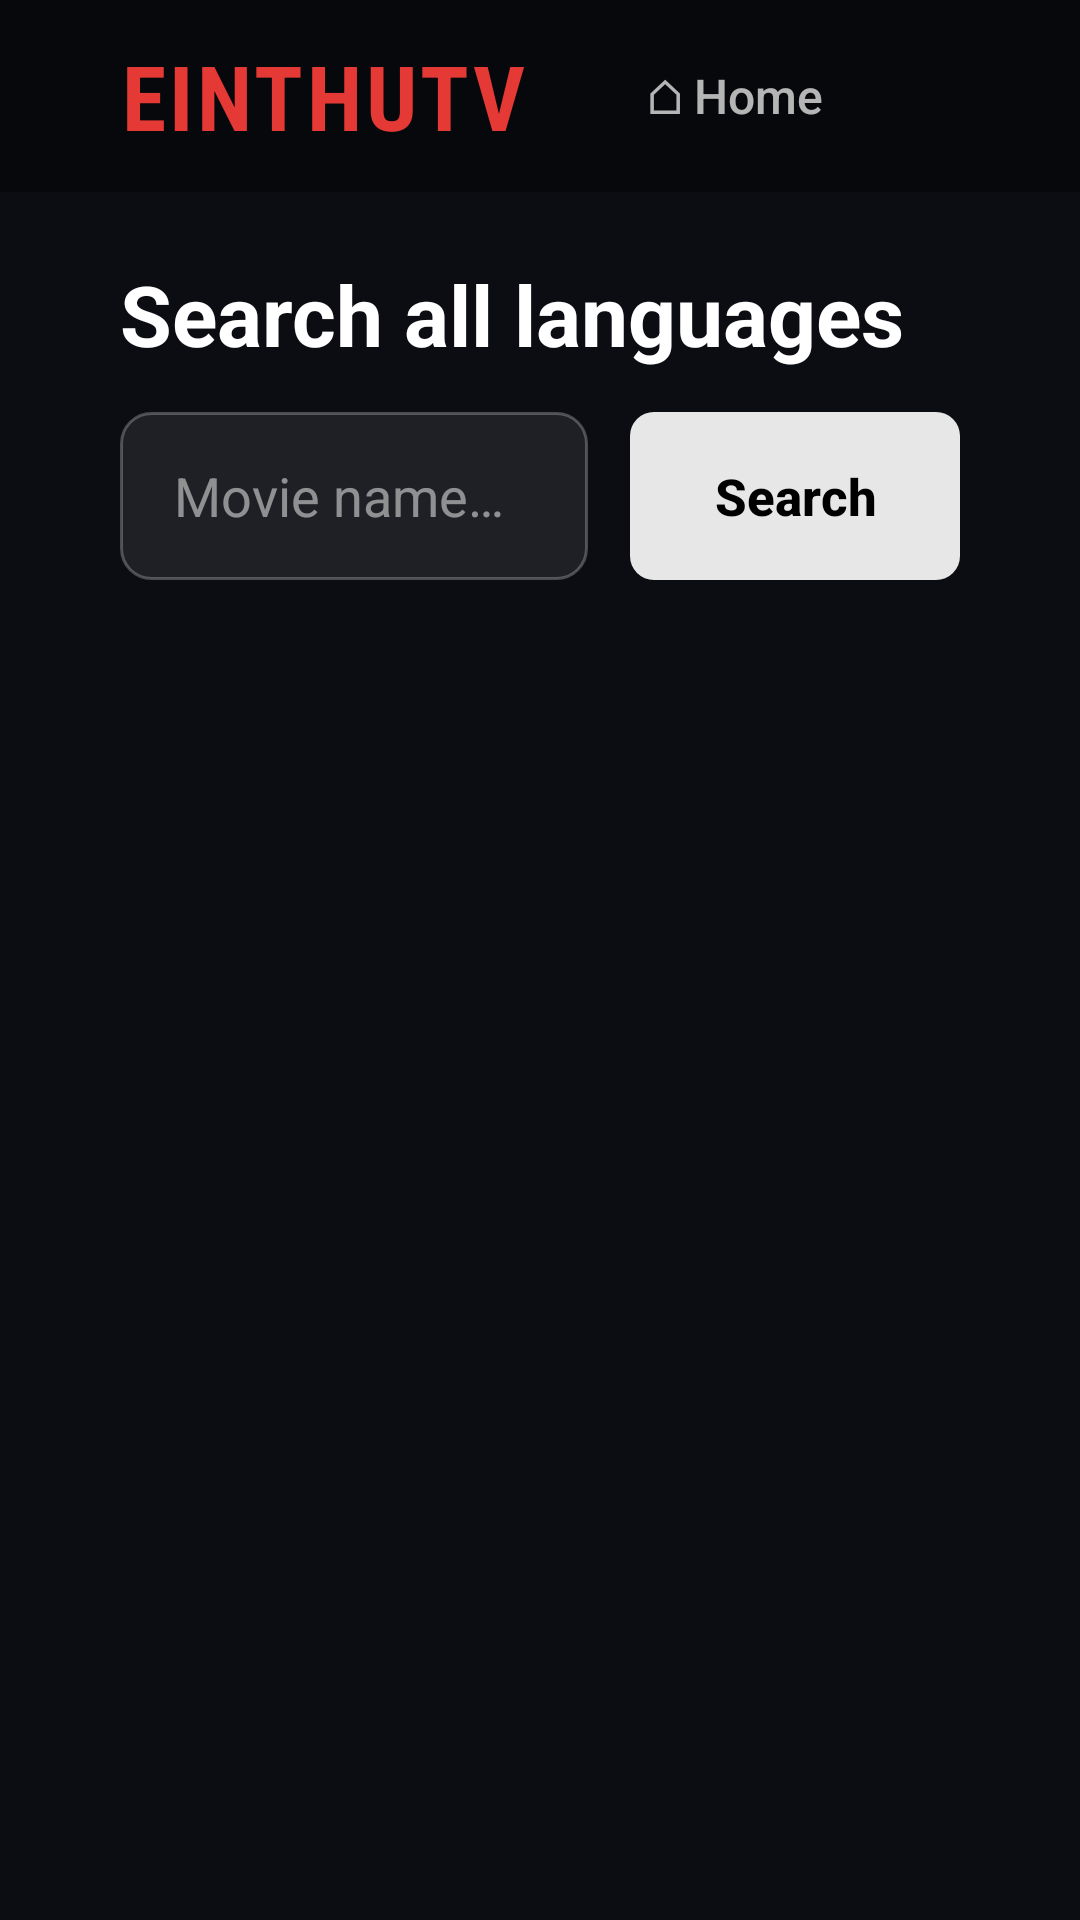

Here is an Android app screen rendered from its layout file. Give the layout XML and the strings, colors and styles it references.
<!-- AndroidManifest.xml: application theme AppTheme -->
<!-- res/layout/activity_search.xml -->
<?xml version="1.0" encoding="utf-8"?>
<ScrollView xmlns:android="http://schemas.android.com/apk/res/android"
    android:layout_width="match_parent"
    android:layout_height="match_parent"
    android:background="@color/bg"
    android:fillViewport="true">

    <LinearLayout
        android:layout_width="match_parent"
        android:layout_height="wrap_content"
        android:orientation="vertical"
        android:paddingBottom="40dp">

        
        <LinearLayout
            android:layout_width="match_parent"
            android:layout_height="64dp"
            android:background="@color/bar"
            android:gravity="center_vertical"
            android:orientation="horizontal"
            android:paddingStart="40dp"
            android:paddingEnd="40dp">

            <TextView
                android:layout_width="wrap_content"
                android:layout_height="wrap_content"
                android:layout_marginEnd="24dp"
                android:fontFamily="sans-serif-condensed"
                android:letterSpacing="0.04"
                android:text="@string/logo"
                android:textColor="@color/accent"
                android:textSize="30sp"
                android:textStyle="bold" />

            <Button android:id="@+id/btnHome" style="@style/TopTab" android:text="@string/home_button" />
        </LinearLayout>

        <TextView
            android:layout_width="wrap_content"
            android:layout_height="wrap_content"
            android:layout_marginStart="40dp"
            android:layout_marginTop="22dp"
            android:text="@string/search_title"
            android:textColor="#FFFFFF"
            android:textSize="28sp"
            android:textStyle="bold" />

        <LinearLayout
            android:layout_width="match_parent"
            android:layout_height="wrap_content"
            android:layout_marginTop="14dp"
            android:gravity="center_vertical"
            android:orientation="horizontal"
            android:paddingStart="40dp"
            android:paddingEnd="40dp">

            <EditText
                android:id="@+id/searchInput"
                style="@style/TvInput"
                android:layout_width="0dp"
                android:layout_weight="1"
                android:hint="@string/search_hint"
                android:imeOptions="actionSearch"
                android:inputType="text" />

            <Button
                android:id="@+id/btnSearch"
                style="@style/PrimaryButton"
                android:layout_height="56dp"
                android:layout_marginStart="14dp"
                android:layout_marginEnd="0dp"
                android:text="@string/search_button" />
        </LinearLayout>

        <TextView
            android:id="@+id/searchStatus"
            android:layout_width="wrap_content"
            android:layout_height="wrap_content"
            android:layout_marginStart="40dp"
            android:layout_marginTop="14dp"
            android:textColor="#B3FFFFFF"
            android:textSize="16sp"
            android:visibility="gone" />

        <LinearLayout
            android:id="@+id/searchRows"
            android:layout_width="match_parent"
            android:layout_height="wrap_content"
            android:orientation="vertical" />
    </LinearLayout>
</ScrollView>
<!-- resources referenced by this layout -->
<resources>
  <color name="accent">#E53935</color>
  <color name="bar">#07080C</color>
  <color name="bg">#0B0D12</color>
  <string name="home_button">⌂  Home</string>
  <string name="logo">EINTHUTV</string>
  <string name="search_button">Search</string>
  <string name="search_hint">Movie name…</string>
  <string name="search_title">Search all languages</string>
  <style name="TopTab">
          <item name="android:layout_width">wrap_content</item>
          <item name="android:layout_height">44dp</item>
          <item name="android:layout_marginEnd">6dp</item>
          <item name="android:paddingStart">16dp</item>
          <item name="android:paddingEnd">16dp</item>
          <item name="android:minWidth">0dp</item>
          <item name="android:background">@drawable/tab_bg</item>
          <item name="android:textColor">#B3FFFFFF</item>
          <item name="android:textSize">16sp</item>
          <item name="android:textAllCaps">false</item>
          <item name="android:focusable">true</item>
          <item name="android:stateListAnimator">@null</item>
      </style>
  <style name="TvInput">
          <item name="android:layout_width">match_parent</item>
          <item name="android:layout_height">56dp</item>
          <item name="android:paddingStart">18dp</item>
          <item name="android:paddingEnd">18dp</item>
          <item name="android:background">@drawable/input_bg</item>
          <item name="android:textColor">#FFFFFF</item>
          <item name="android:textColorHint">#80FFFFFF</item>
          <item name="android:textSize">18sp</item>
          <item name="android:singleLine">true</item>
          <item name="android:focusable">true</item>
      </style>
  <style name="AppTheme" parent="android:Theme.Material.NoActionBar.Fullscreen">
          <item name="android:windowBackground">@color/bg</item>
          <item name="android:colorAccent">@color/accent</item>
      </style>
  <!-- drawable btn_primary (drawable) -->
  <?xml version="1.0" encoding="utf-8"?>
  <selector xmlns:android="http://schemas.android.com/apk/res/android">
      <item android:state_focused="true">
          <shape android:shape="rectangle">
              <solid android:color="#FFFFFF" />
              <corners android:radius="8dp" />
              <stroke android:width="3dp" android:color="#E53935" />
          </shape>
      </item>
      <item>
          <shape android:shape="rectangle">
              <solid android:color="#E6FFFFFF" />
              <corners android:radius="8dp" />
          </shape>
      </item>
  </selector>
  <!-- drawable tab_bg (drawable) -->
  <?xml version="1.0" encoding="utf-8"?>
  <selector xmlns:android="http://schemas.android.com/apk/res/android">
      <item android:state_focused="true">
          <shape android:shape="rectangle">
              <solid android:color="#26FFFFFF" />
              <corners android:radius="8dp" />
              <stroke android:width="2dp" android:color="#FFFFFF" />
          </shape>
      </item>
      <item><shape android:shape="rectangle"><solid android:color="#00000000" /></shape></item>
  </selector>
  <!-- drawable input_bg (drawable) -->
  <?xml version="1.0" encoding="utf-8"?>
  <selector xmlns:android="http://schemas.android.com/apk/res/android">
      <item android:state_focused="true">
          <shape android:shape="rectangle">
              <solid android:color="#26FFFFFF" />
              <corners android:radius="10dp" />
              <stroke android:width="3dp" android:color="#FFFFFF" />
          </shape>
      </item>
      <item>
          <shape android:shape="rectangle">
              <solid android:color="#14FFFFFF" />
              <corners android:radius="10dp" />
              <stroke android:width="1dp" android:color="#40FFFFFF" />
          </shape>
      </item>
  </selector>
</resources>
